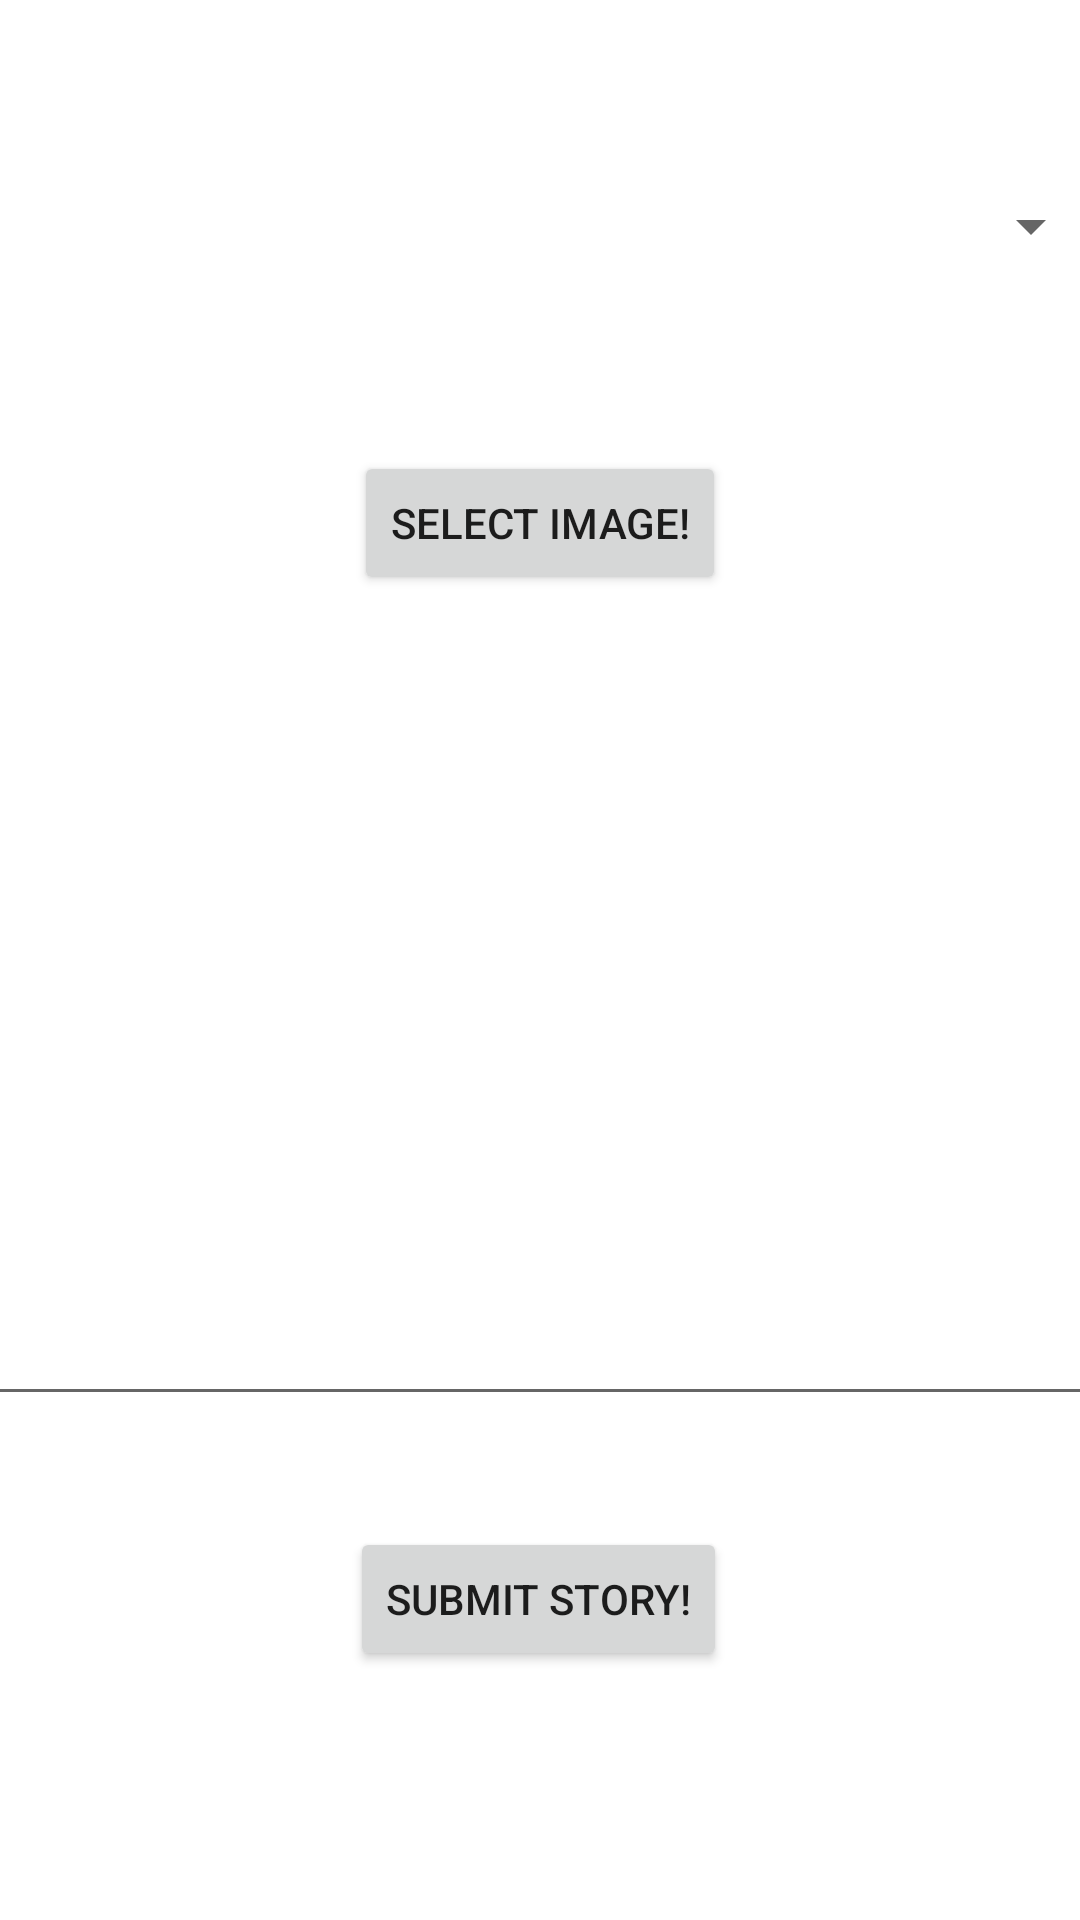

Layout XML and referenced resources for this Android screen:
<!-- AndroidManifest.xml: application theme Theme.F1stories -->
<!-- res/layout/add_post_fragment.xml -->
<?xml version="1.0" encoding="utf-8"?>
<layout xmlns:android="http://schemas.android.com/apk/res/android"
    xmlns:app="http://schemas.android.com/apk/res-auto"
    xmlns:tools="http://schemas.android.com/tools">

    <data>

    </data>

    <androidx.constraintlayout.widget.ConstraintLayout
        android:layout_width="match_parent"
        android:layout_height="match_parent">

        <Spinner
            android:id="@+id/spinner"
            android:layout_width="374dp"
            android:layout_height="30dp"
            app:layout_constraintBottom_toBottomOf="parent"
            app:layout_constraintEnd_toEndOf="parent"
            app:layout_constraintHorizontal_bias="0.486"
            app:layout_constraintStart_toStartOf="parent"
            app:layout_constraintTop_toTopOf="parent"
            app:layout_constraintVertical_bias="0.099" />

        <Button
            android:id="@+id/imagepicker"
            android:layout_width="wrap_content"
            android:layout_height="wrap_content"
            android:layout_marginTop="60dp"
            android:text="Select Image!"
            app:layout_constraintBottom_toBottomOf="parent"
            app:layout_constraintEnd_toEndOf="parent"
            app:layout_constraintStart_toStartOf="parent"
            app:layout_constraintTop_toBottomOf="@+id/spinner"
            app:layout_constraintVertical_bias="0.0" />

        <EditText
            android:id="@+id/inputPostContent"
            android:layout_width="382dp"
            android:layout_height="236dp"
            android:layout_marginTop="18dp"
            android:ems="10"
            android:gravity="start|top"
            android:inputType="textMultiLine"
            app:layout_constraintBottom_toBottomOf="parent"
            app:layout_constraintEnd_toEndOf="parent"
            app:layout_constraintHorizontal_bias="0.482"
            app:layout_constraintStart_toStartOf="parent"
            app:layout_constraintTop_toBottomOf="@+id/imagepicker"
            app:layout_constraintVertical_bias="0.104" />

        <Button
            android:id="@+id/submit"
            android:layout_width="wrap_content"
            android:layout_height="wrap_content"
            android:layout_marginTop="37dp"
            android:text="Submit Story!"
            app:layout_constraintBottom_toBottomOf="parent"
            app:layout_constraintEnd_toEndOf="parent"
            app:layout_constraintHorizontal_bias="0.498"
            app:layout_constraintStart_toStartOf="parent"
            app:layout_constraintTop_toBottomOf="@+id/inputPostContent"
            app:layout_constraintVertical_bias="0.0" />

    </androidx.constraintlayout.widget.ConstraintLayout>

</layout>
<!-- resources referenced by this layout -->
<resources>
  <style name="Theme.F1stories" parent="Theme.MaterialComponents.DayNight.DarkActionBar">
          
          <item name="colorPrimary">@color/f1red</item>
          <item name="colorPrimaryVariant">@color/f1red</item>
          <item name="colorOnPrimary">@color/white</item>
          
          <item name="colorSecondary">@color/teal_200</item>
          <item name="colorSecondaryVariant">@color/teal_700</item>
          <item name="colorOnSecondary">@color/black</item>
          
          <item name="android:statusBarColor" tools:targetApi="l">?attr/colorPrimaryVariant</item>
          
      </style>
  <color name="f1red">#c60601</color>
  <color name="white">#FFFFFFFF</color>
  <color name="teal_200">#FF03DAC5</color>
  <color name="teal_700">#FF018786</color>
  <color name="black">#FF000000</color>
</resources>
